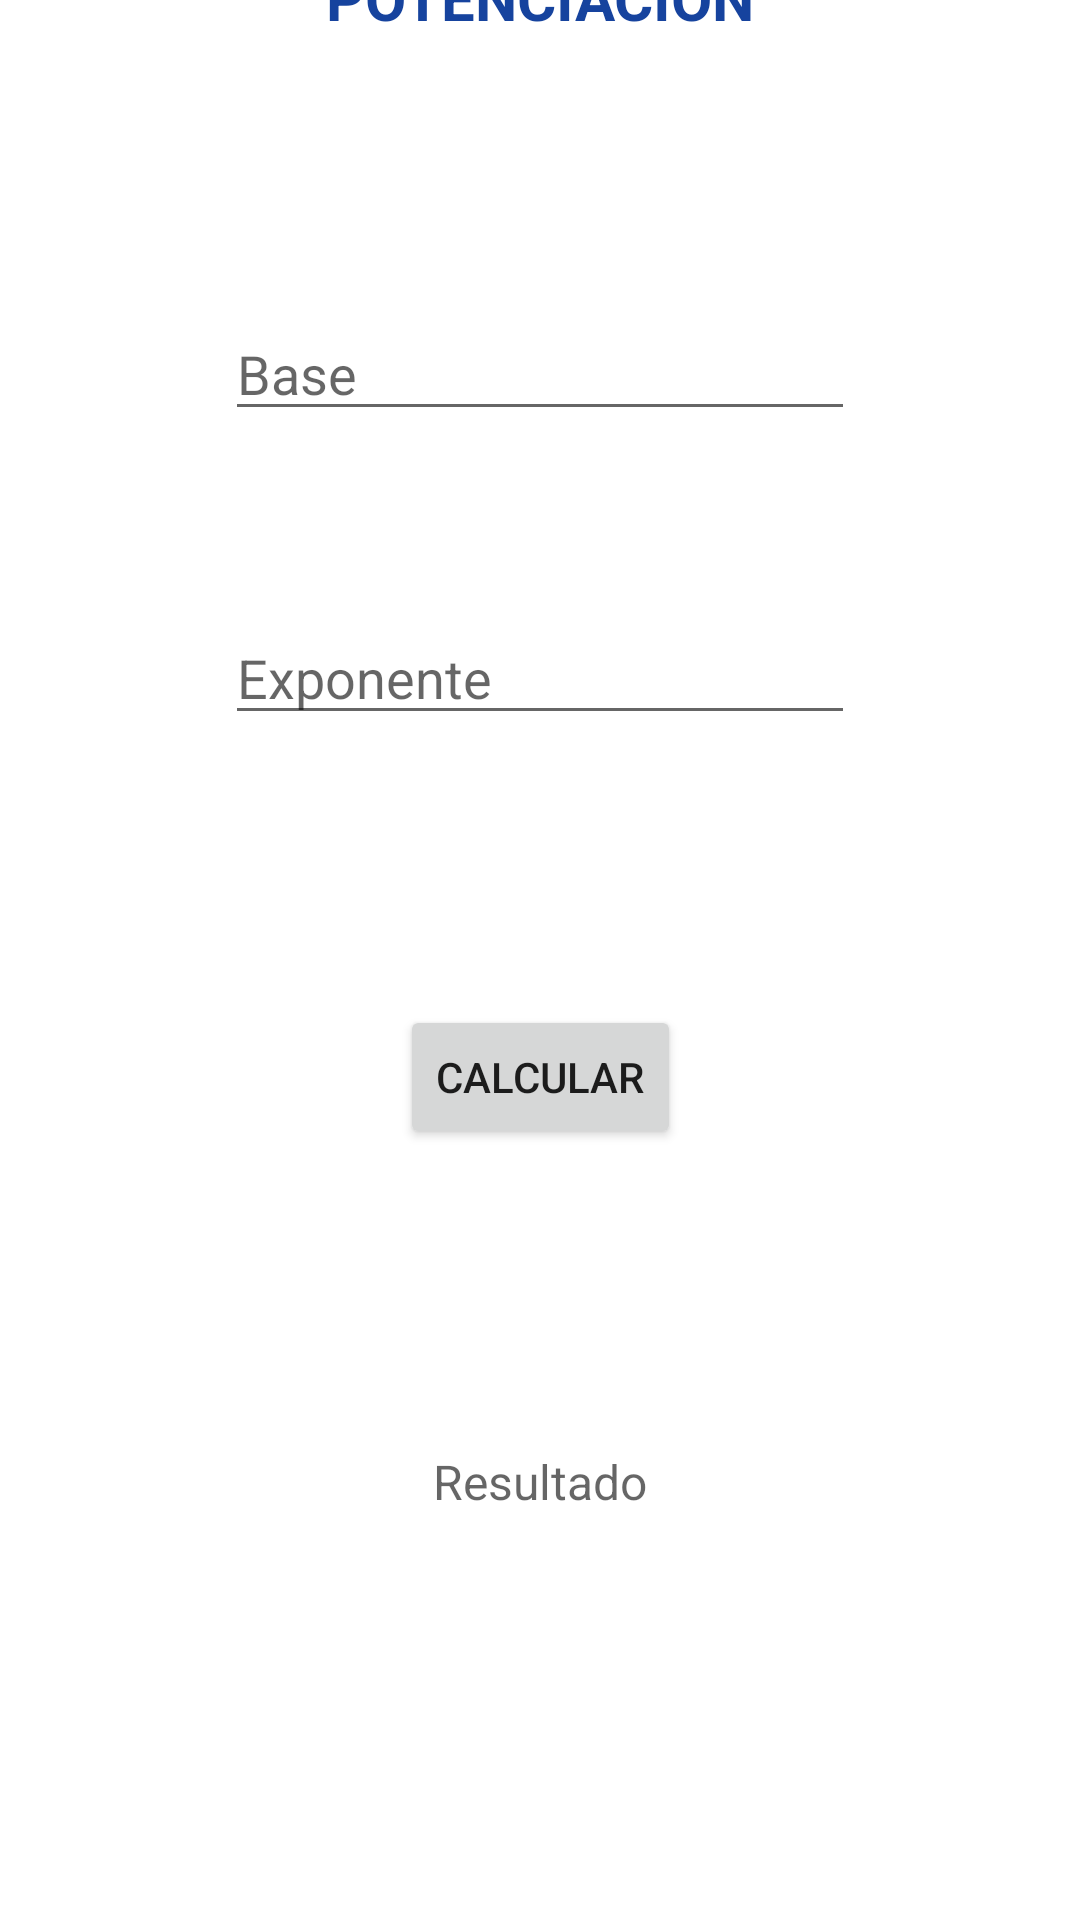

Reconstruct the res/layout file that produces this screen, plus the resources it refers to.
<!-- AndroidManifest.xml: application theme Theme.Formativa2Corte1 -->
<!-- res/layout/activity_potenciacion.xml -->
<?xml version="1.0" encoding="utf-8"?>
<androidx.constraintlayout.widget.ConstraintLayout xmlns:android="http://schemas.android.com/apk/res/android"
    xmlns:app="http://schemas.android.com/apk/res-auto"
    xmlns:tools="http://schemas.android.com/tools"
    android:layout_width="match_parent"
    android:layout_height="match_parent"
    tools:context=".PotenciacionActivity">

    <TextView
        android:id="@+id/textView"
        android:layout_width="wrap_content"
        android:layout_height="wrap_content"
        android:layout_marginStart="150dp"
        android:layout_marginTop="50dp"
        android:layout_marginEnd="150dp"
        android:layout_marginBottom="30dp"
        android:text="POTENCIACION"
        android:textColor="#16439E"
        android:textSize="20sp"
        android:textStyle="bold"
        app:layout_constraintBottom_toTopOf="@+id/baseEditText"
        app:layout_constraintEnd_toEndOf="parent"
        app:layout_constraintStart_toStartOf="parent"
        app:layout_constraintTop_toTopOf="parent" />

    <EditText
        android:id="@+id/baseEditText"
        android:layout_width="wrap_content"
        android:layout_height="wrap_content"
        android:layout_marginStart="100dp"
        android:layout_marginTop="60dp"
        android:layout_marginEnd="100dp"
        android:layout_marginBottom="30dp"
        android:ems="10"
        android:hint="Base"
        android:inputType="number|numberSigned"
        app:layout_constraintBottom_toTopOf="@+id/exponenteEditText"
        app:layout_constraintEnd_toEndOf="parent"
        app:layout_constraintStart_toStartOf="parent"
        app:layout_constraintTop_toBottomOf="@+id/textView" />

    <EditText
        android:id="@+id/exponenteEditText"
        android:layout_width="wrap_content"
        android:layout_height="wrap_content"
        android:layout_marginStart="100dp"
        android:layout_marginTop="30dp"
        android:layout_marginEnd="100dp"
        android:layout_marginBottom="60dp"
        android:ems="10"
        android:hint="Exponente"
        android:inputType="number|numberSigned"
        app:layout_constraintBottom_toTopOf="@+id/calcularButton"
        app:layout_constraintEnd_toEndOf="parent"
        app:layout_constraintStart_toStartOf="parent"
        app:layout_constraintTop_toBottomOf="@+id/baseEditText" />

    <Button
        android:id="@+id/calcularButton"
        android:layout_width="wrap_content"
        android:layout_height="wrap_content"
        android:layout_marginStart="150dp"
        android:layout_marginTop="30dp"
        android:layout_marginEnd="150dp"
        android:layout_marginBottom="50dp"
        android:text="Calcular"
        app:layout_constraintBottom_toTopOf="@+id/resultadoTextView"
        app:layout_constraintEnd_toEndOf="parent"
        app:layout_constraintStart_toStartOf="parent"
        app:layout_constraintTop_toBottomOf="@+id/exponenteEditText" />

    <TextView
        android:id="@+id/resultadoTextView"
        android:layout_width="wrap_content"
        android:layout_height="wrap_content"
        android:layout_marginStart="160dp"
        android:layout_marginTop="50dp"
        android:layout_marginEnd="160dp"
        android:layout_marginBottom="200dp"
        android:hint="Resultado"
        android:textSize="16sp"
        app:layout_constraintBottom_toBottomOf="parent"
        app:layout_constraintEnd_toEndOf="parent"
        app:layout_constraintStart_toStartOf="parent"
        app:layout_constraintTop_toBottomOf="@+id/calcularButton" />
</androidx.constraintlayout.widget.ConstraintLayout>
<!-- resources referenced by this layout -->
<resources>
  <style name="Theme.Formativa2Corte1" parent="Theme.MaterialComponents.DayNight.DarkActionBar">
          
          <item name="colorPrimary">@color/purple_500</item>
          <item name="colorPrimaryVariant">@color/purple_700</item>
          <item name="colorOnPrimary">@color/white</item>
          
          <item name="colorSecondary">@color/teal_200</item>
          <item name="colorSecondaryVariant">@color/teal_700</item>
          <item name="colorOnSecondary">@color/black</item>
          
          <item name="android:statusBarColor">?attr/colorPrimaryVariant</item>
          
      </style>
  <!-- not gathered from this repository: default colours our renderer supplied (Android Studio template values) -->
  <color name="purple_500">#FF6200EE</color>
  <color name="purple_700">#FF3700B3</color>
  <color name="teal_200">#FF03DAC5</color>
  <color name="teal_700">#FF018786</color>
  <color name="black">#FF000000</color>
  <color name="white">#FFFFFFFF</color>
</resources>
